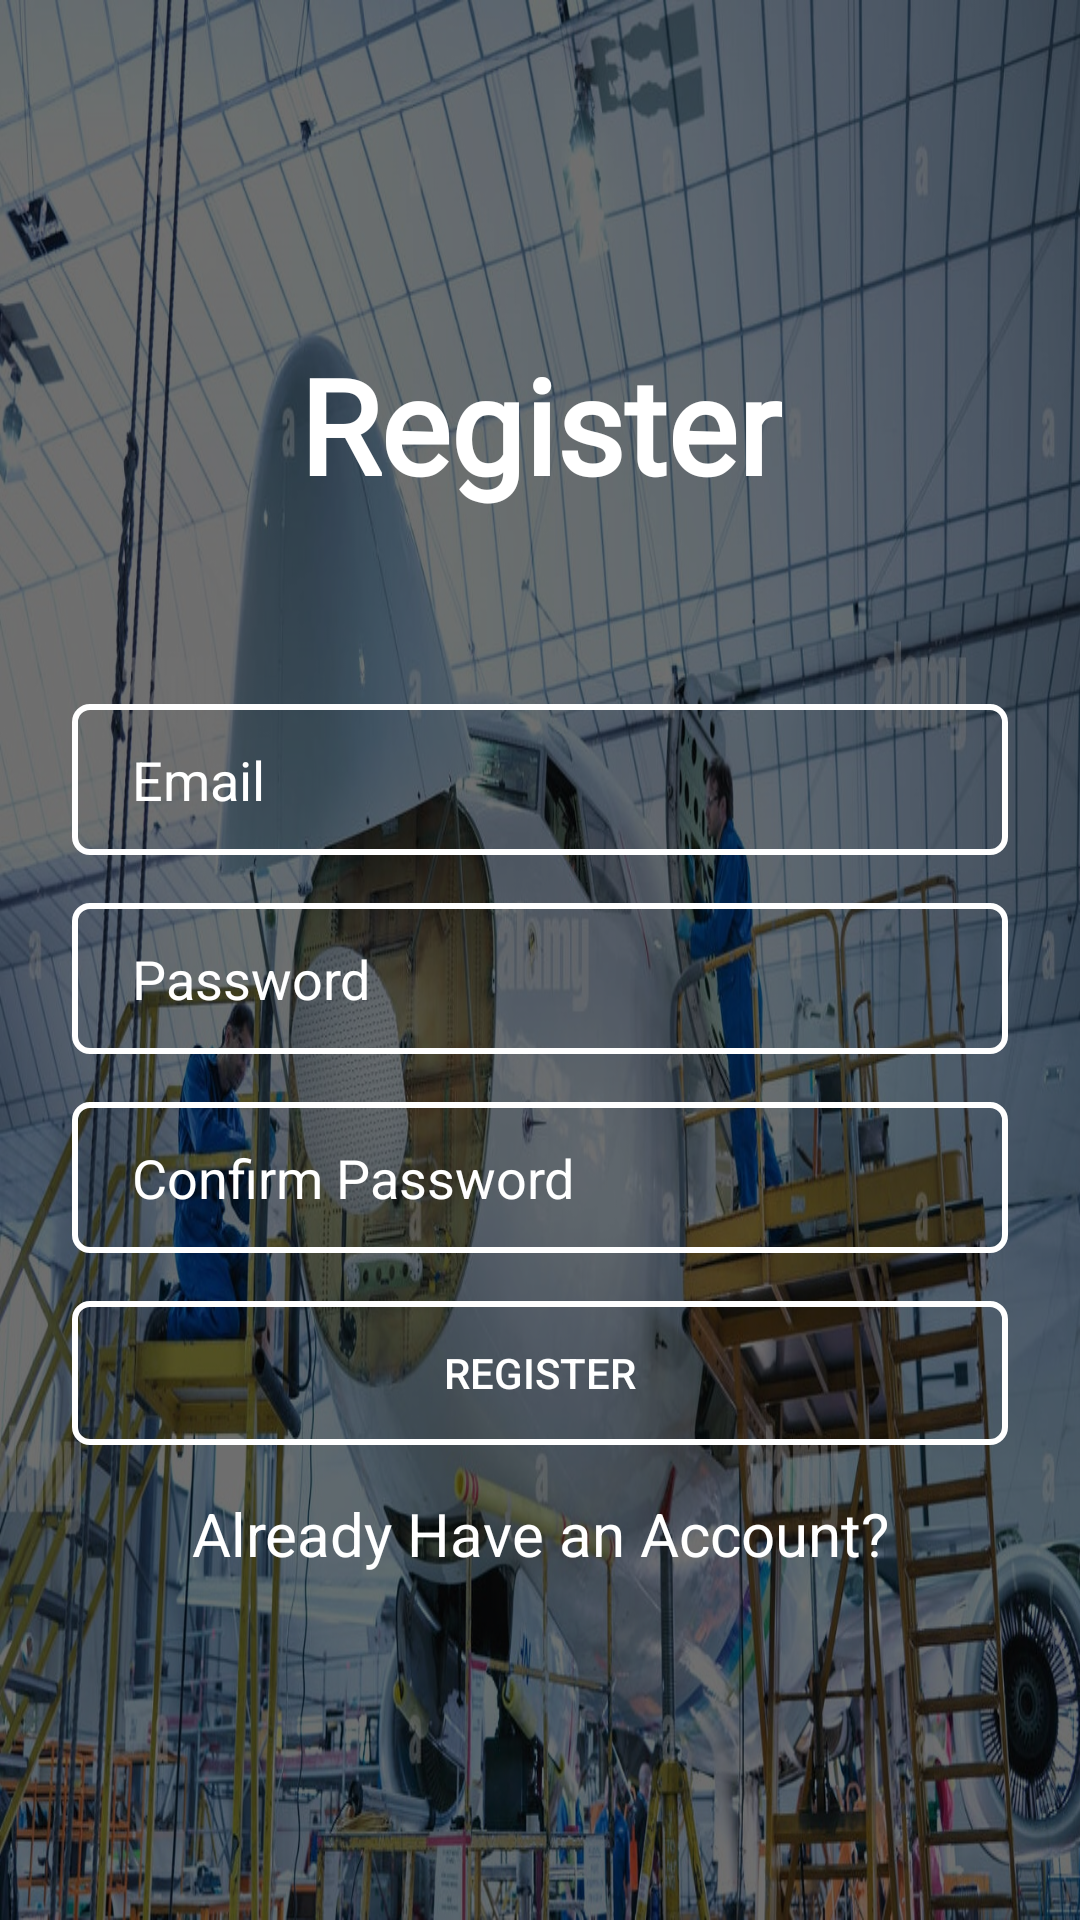

Android layout source for this screen:
<!-- AndroidManifest.xml: application theme Theme.AMEP -->
<!-- res/layout/activity_register.xml -->
<?xml version="1.0" encoding="utf-8"?>
<androidx.constraintlayout.widget.ConstraintLayout xmlns:android="http://schemas.android.com/apk/res/android"
    xmlns:app="http://schemas.android.com/apk/res-auto"
    xmlns:tools="http://schemas.android.com/tools"
    android:layout_width="match_parent"
    android:layout_height="match_parent"
    android:background="@drawable/amebackground"
    tools:context=".Auth.RegisterActivity">

    <View
        android:layout_width="match_parent"
        android:layout_height="match_parent"
        android:background="#8F000000" />

    <ScrollView
        android:layout_width="match_parent"
        android:layout_height="match_parent"
        android:fillViewport="true"
        tools:layout_editor_absoluteX="28dp"
        tools:layout_editor_absoluteY="25dp">

        <androidx.constraintlayout.widget.ConstraintLayout
            android:layout_width="match_parent"
            android:layout_height="wrap_content">

            <TextView
                android:id="@+id/textView"
                android:layout_width="wrap_content"
                android:layout_height="wrap_content"
                android:layout_marginTop="112dp"
                android:fontFamily="@font/aldrich"
                android:text="Register"
                android:textColor="@color/white"
                android:textSize="44sp"
                android:textStyle="bold"
                app:layout_constraintEnd_toEndOf="parent"
                app:layout_constraintStart_toStartOf="parent"
                app:layout_constraintTop_toTopOf="parent" />

            <EditText
                android:id="@+id/inputEmail"
                android:layout_width="0dp"
                android:layout_height="wrap_content"
                android:layout_marginStart="24dp"
                android:layout_marginTop="64dp"
                android:layout_marginEnd="24dp"
                android:background="@drawable/input_bg"
                android:drawableLeft="@drawable/ic_baseline_email_24"
                android:drawablePadding="10dp"
                android:ems="10"
                android:hint="Email"
                android:inputType="textEmailAddress"
                android:paddingLeft="20dp"
                android:paddingTop="13dp"
                android:paddingRight="20dp"
                android:paddingBottom="13dp"
                android:textColor="@color/white"
                android:textColorHint="@color/white"
                app:layout_constraintEnd_toEndOf="parent"
                app:layout_constraintHorizontal_bias="1.0"
                app:layout_constraintStart_toStartOf="parent"
                app:layout_constraintTop_toBottomOf="@+id/textView" />

            <EditText
                android:id="@+id/inputPassword"
                android:layout_width="0dp"
                android:layout_height="wrap_content"
                android:layout_marginTop="16dp"
                android:background="@drawable/input_bg"
                android:drawableLeft="@drawable/ic_baseline_security_24"
                android:drawablePadding="10dp"
                android:ems="10"
                android:hint="Password"
                android:inputType="textPassword"
                android:paddingLeft="20dp"
                android:paddingTop="13dp"
                android:paddingRight="20dp"
                android:paddingBottom="13dp"
                android:textColor="@color/white"
                android:textColorHint="@color/white"
                app:layout_constraintEnd_toEndOf="@+id/inputEmail"
                app:layout_constraintStart_toStartOf="@+id/inputEmail"
                app:layout_constraintTop_toBottomOf="@+id/inputEmail" />

            <EditText
                android:id="@+id/inputConfirmPassword"
                android:layout_width="0dp"
                android:layout_height="wrap_content"
                android:layout_marginTop="16dp"
                android:background="@drawable/input_bg"
                android:drawableLeft="@drawable/ic_baseline_security_24"
                android:drawablePadding="10dp"
                android:ems="10"
                android:hint="Confirm Password"
                android:inputType="textPassword"
                android:paddingLeft="20dp"
                android:paddingTop="13dp"
                android:paddingRight="20dp"
                android:paddingBottom="13dp"
                android:textColor="@color/white"
                android:textColorHint="@color/white"
                app:layout_constraintEnd_toEndOf="@+id/inputPassword"
                app:layout_constraintHorizontal_bias="0.0"
                app:layout_constraintStart_toStartOf="@+id/inputPassword"
                app:layout_constraintTop_toBottomOf="@+id/inputPassword" />

            <Button
                android:id="@+id/btnRegister"
                android:layout_width="0dp"
                android:layout_height="wrap_content"
                android:layout_marginTop="16dp"
                android:background="@drawable/input_bg"
                android:text="Register"
                android:textColor="@color/white"
                app:layout_constraintEnd_toEndOf="@+id/inputConfirmPassword"
                app:layout_constraintStart_toStartOf="@+id/inputConfirmPassword"
                app:layout_constraintTop_toBottomOf="@+id/inputConfirmPassword" />

            <TextView
                android:id="@+id/alreadyHaveAccount"
                android:layout_width="wrap_content"
                android:layout_height="wrap_content"
                android:layout_marginTop="16dp"
                android:text="Already Have an Account?"
                android:textColor="@color/white"
                android:textSize="20sp"
                app:layout_constraintEnd_toEndOf="@+id/btnRegister"
                app:layout_constraintStart_toStartOf="@+id/btnRegister"
                app:layout_constraintTop_toBottomOf="@+id/btnRegister" />


        </androidx.constraintlayout.widget.ConstraintLayout>

    </ScrollView>


</androidx.constraintlayout.widget.ConstraintLayout>
<!-- resources referenced by this layout -->
<resources>
  <color name="white">#FFFFFFFF</color>
  <!-- drawable amebackground: jpg bitmap (drawable, 458556 bytes) -->
  <!-- drawable input_bg (drawable) -->
  <?xml version="1.0" encoding="utf-8"?>
  <selector xmlns:android="http://schemas.android.com/apk/res/android">
  
      <item>
          <shape>
              <corners android:radius="5dp" />
              <stroke android:color="@color/white" android:width="2dp"/>
  
          </shape>
  
      </item>
  
  
  </selector>
  <style name="Theme.AMEP" parent="Theme.Design.Light.NoActionBar">
          
          <item name="colorPrimary">@color/purple_500</item>
          <item name="colorPrimaryVariant">@color/purple_700</item>
          <item name="colorOnPrimary">@color/white</item>
          
          <item name="colorSecondary">@color/teal_200</item>
          <item name="colorSecondaryVariant">@color/teal_700</item>
          <item name="colorOnSecondary">@color/black</item>
          
          <item name="android:statusBarColor">?attr/colorPrimaryVariant</item>
          
      </style>
  <color name="purple_500">#151515</color>
  <color name="purple_700">#0C0C0C</color>
  <color name="teal_200">#FF03DAC5</color>
  <color name="teal_700">#FF018786</color>
  <color name="black">#FF000000</color>
</resources>
